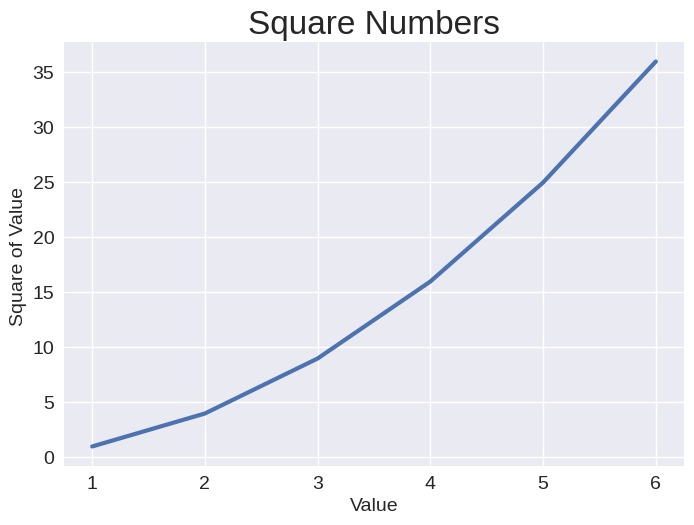

The script that saved this image:
import matplotlib.pyplot as plt 

input_values = [1, 2, 3, 4, 5, 6]
squares = [1, 4, 9, 16, 25, 36]

plt.style.use('seaborn-v0_8')
fig, ax = plt.subplots()
ax.plot(input_values, squares, linewidth = 3)

#Set chart title and lable axes.
ax.set_title("Square Numbers", fontsize = 24)
ax.set_xlabel("Value", fontsize = 14)
ax.set_ylabel("Square of Value ", fontsize = 14)

#Set size of tick labels.
ax.tick_params(labelsize = 14)

plt.show()